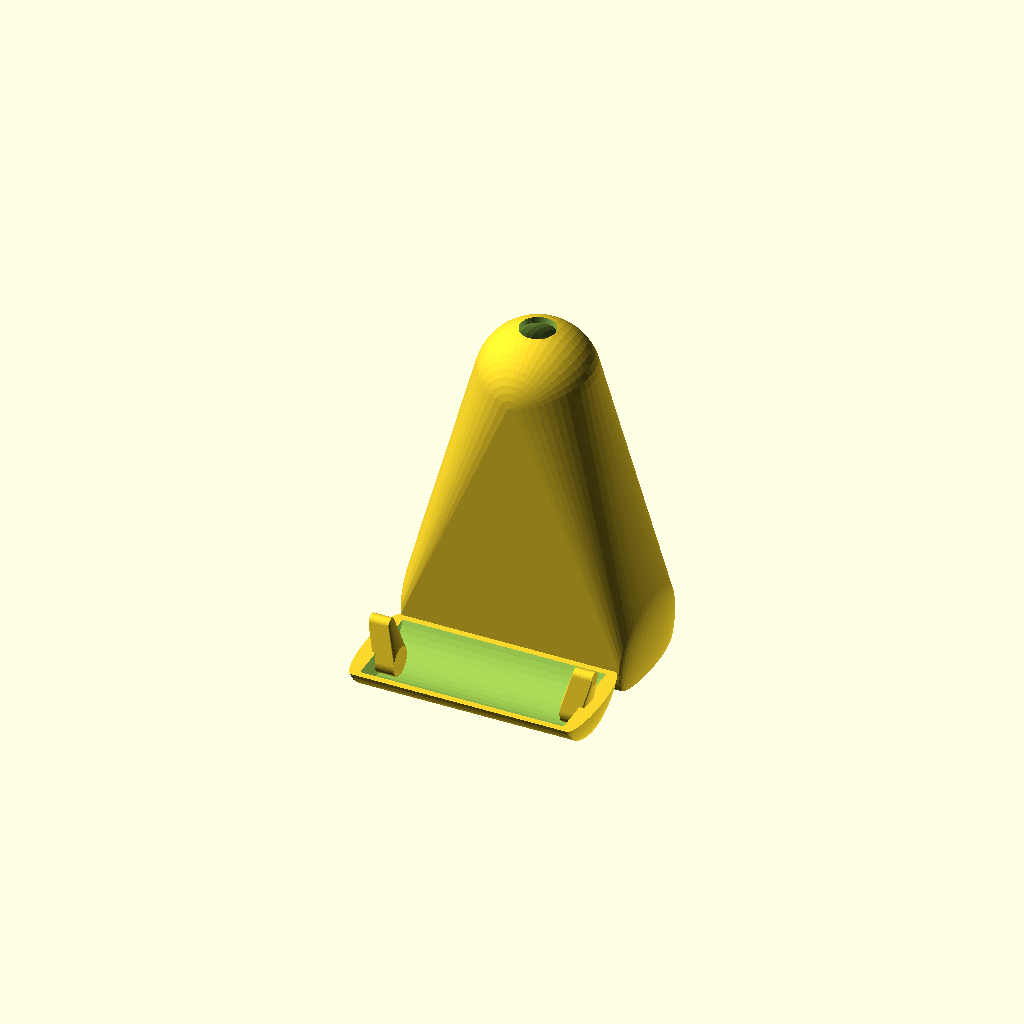
Cell 1: rendered with the file's own defaults.
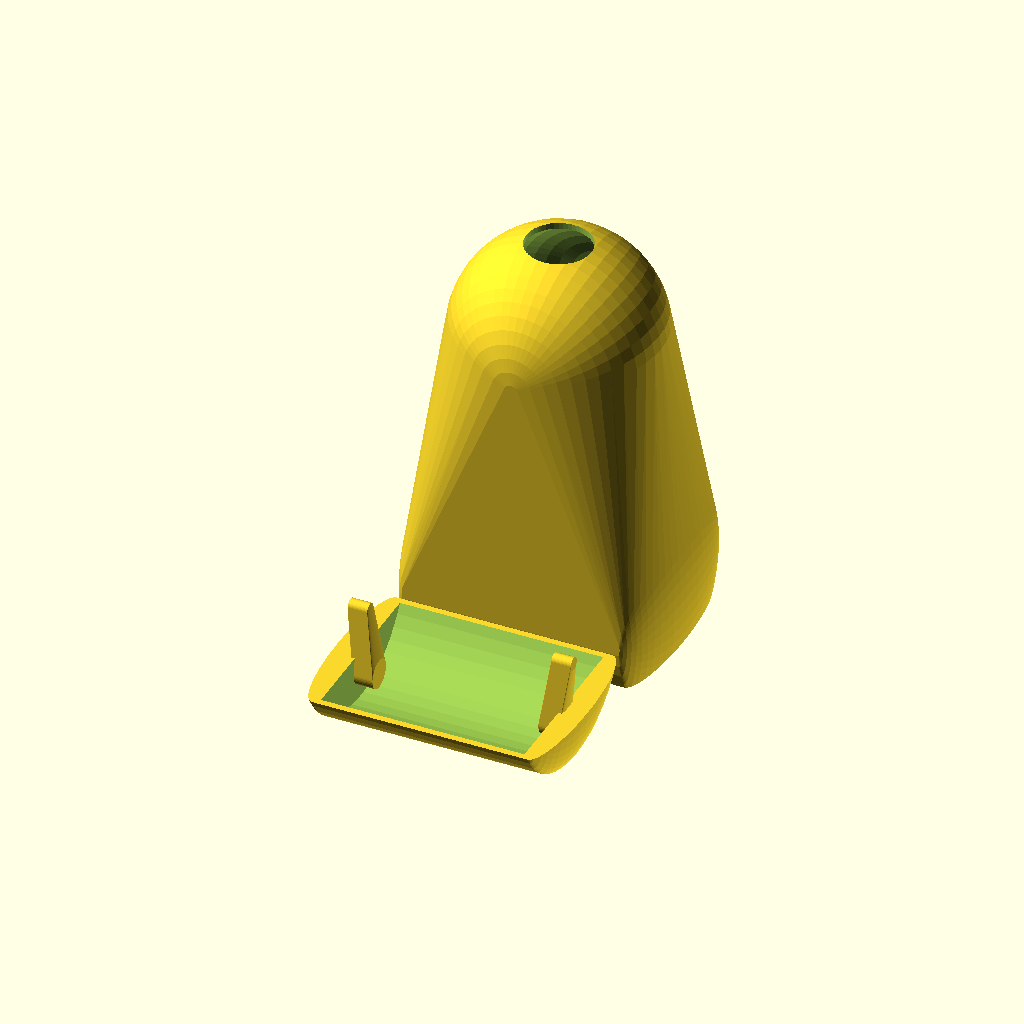
Cell 2 — dg set to 50, the other parameters unchanged.
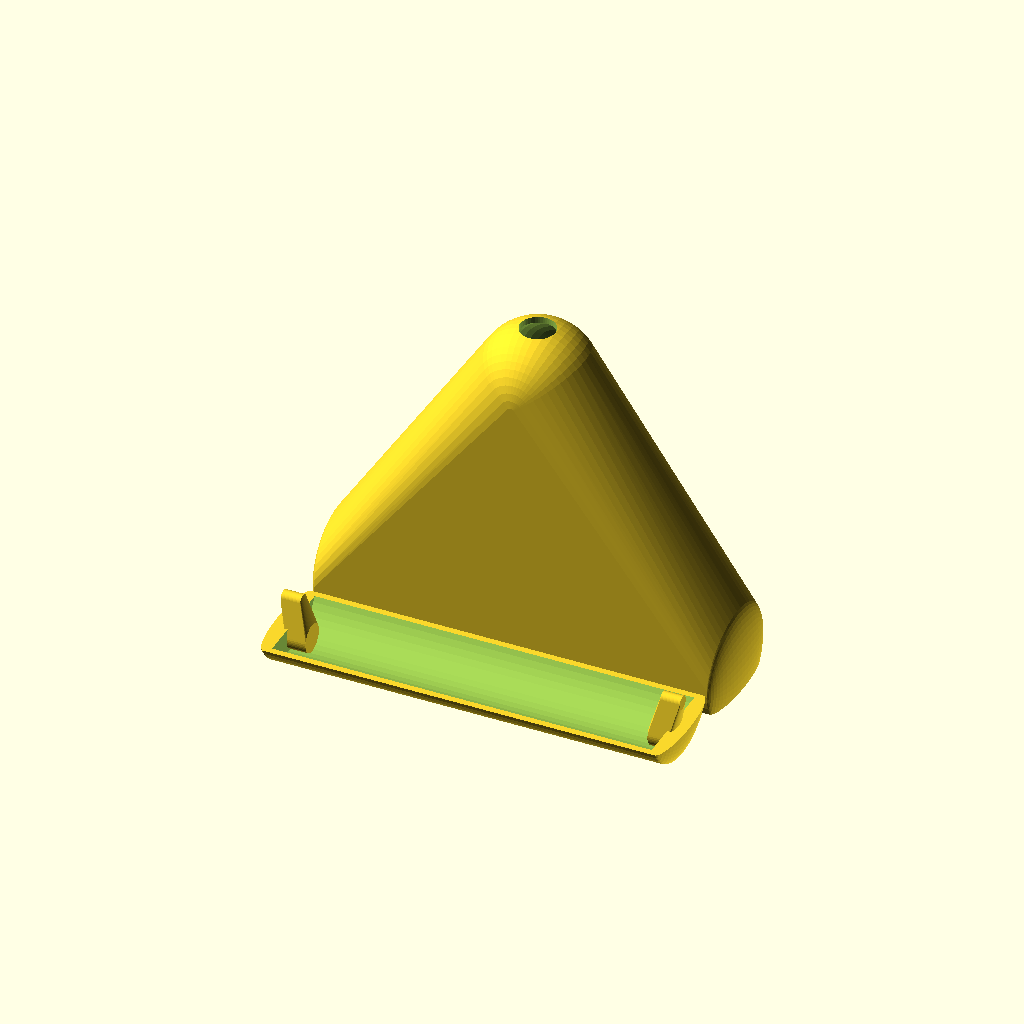
Cell 3 — bg set to 100, the other parameters unchanged.
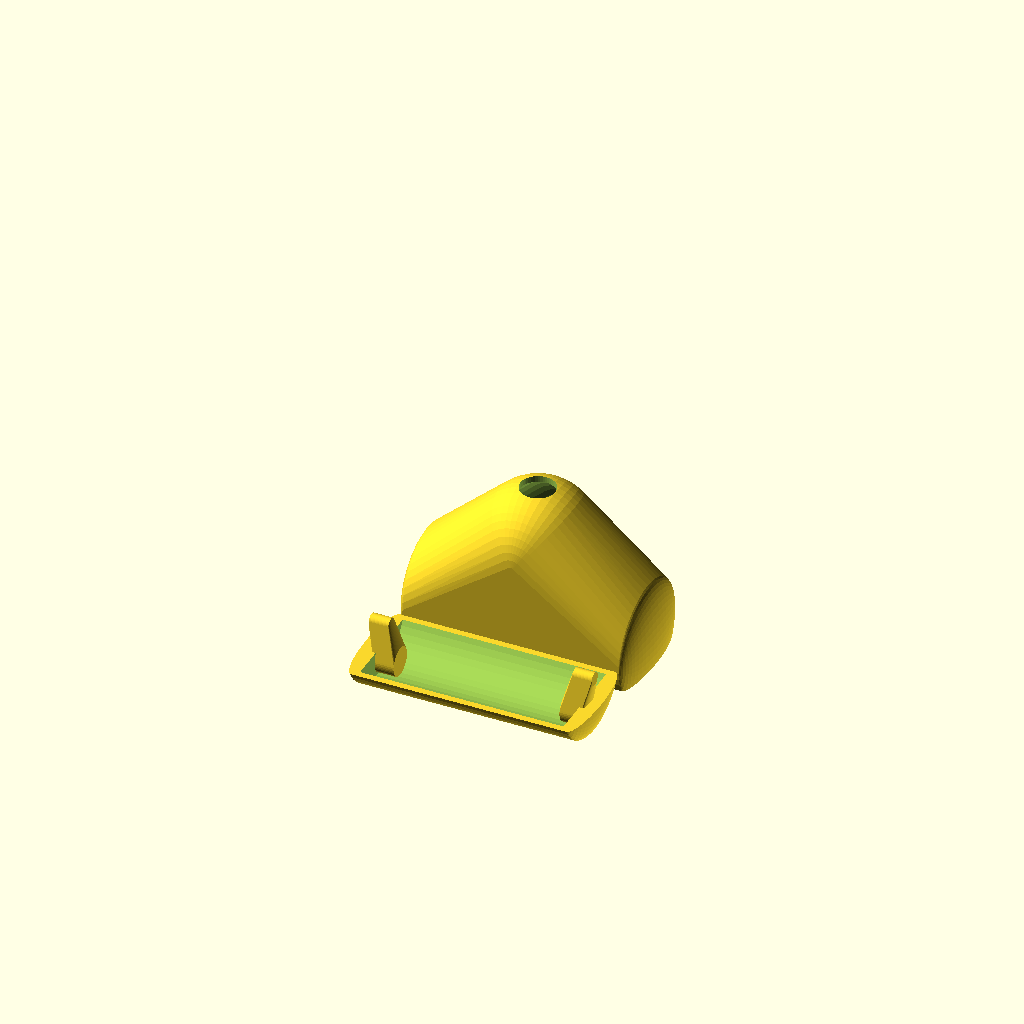
Cell 4 — lks set to 20, the other parameters unchanged.
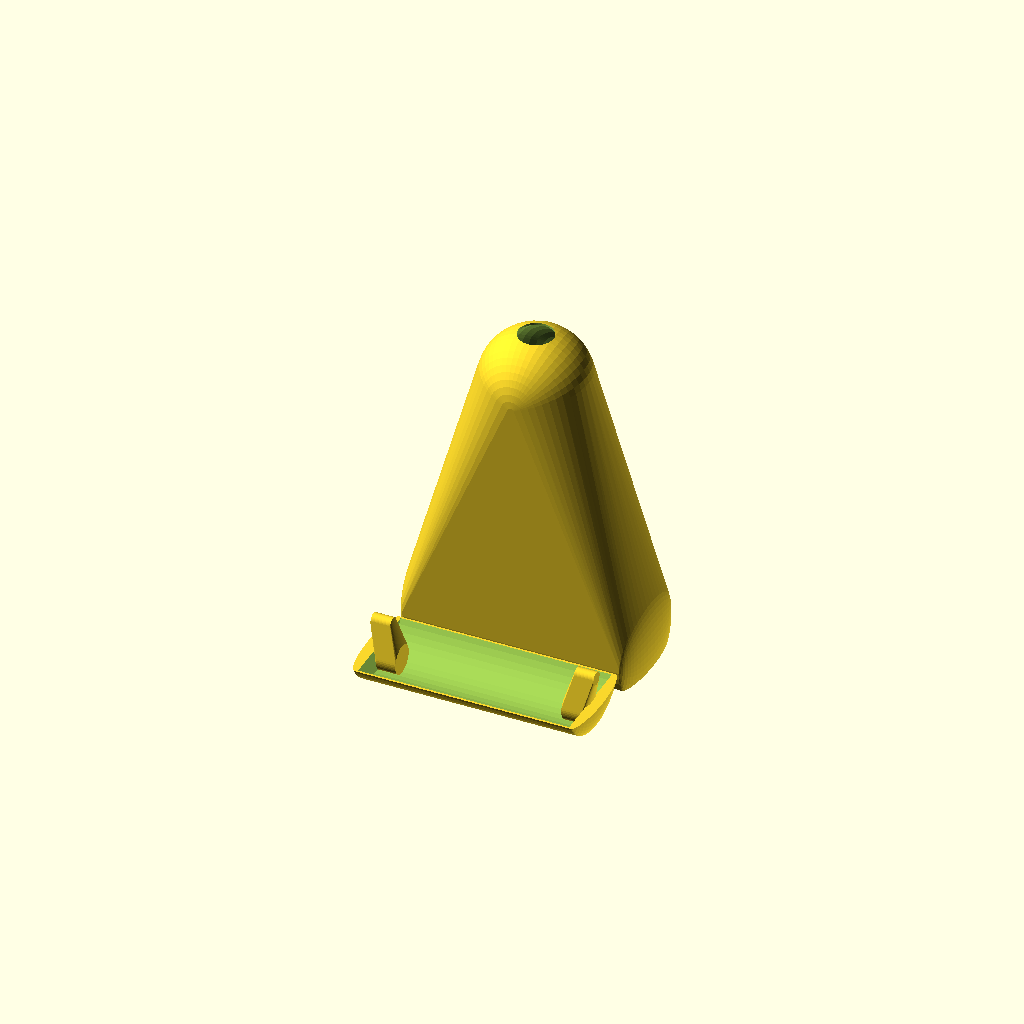
Cell 5 — ws set to 0.5, the other parameters unchanged.
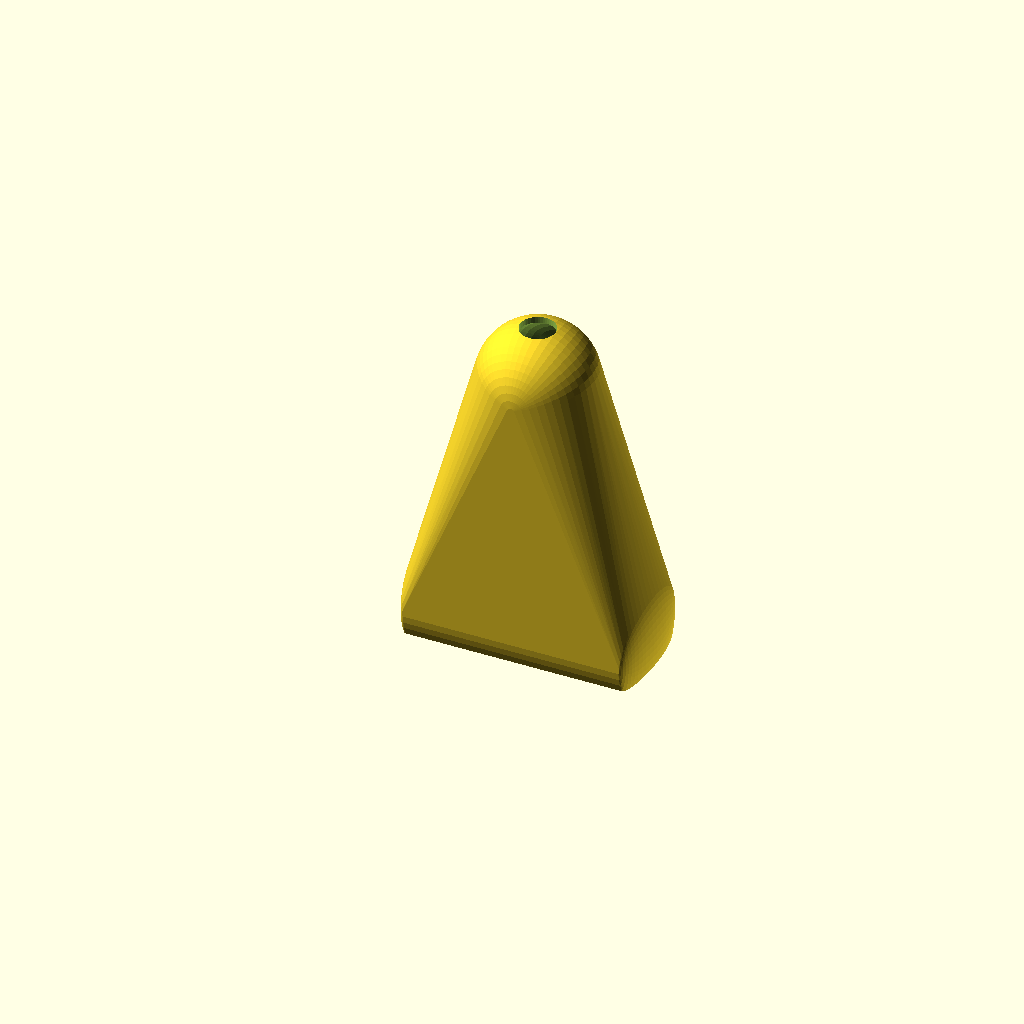
Cell 6 — part set to 1, the other parameters unchanged.
All cells are drawn from one camera (rotation 55°, 0°, 25°, orthographic, colour scheme Cornfield), so only the parameter changes between them.
The OpenSCAD source (inputs/thingiverse/thing-3325318/files/Case_Vigorun_Y3.scad):
// -----------------------------------------------------
// Case for "Vigorun Y3 Bluetooth Earbuds"
//
//  Detlev Ahlgrimm, 31.12.2018
// -----------------------------------------------------

// diameter
dg=27;        // [20:50]

// width
bg=55;        // [20:100]

// length (+dg)
lks=65;       // [20:100]

// wall thickness
ws=1.5;       // [0.5:0.01:2]

// what to render
part=0;       // [0:body+cover, 1:body, 2:cover, 3:debug]

/* [Hidden] */
$fn=50;

// -----------------------------------------------------
//
// -----------------------------------------------------
module MainBody() {
  difference() {
    hull() {                                                            // der aeussere Koerper
      translate([-bg/2, 0, 0]) scale([0.2, 1, 1]) sphere(d=dg+2*ws);
      translate([ bg/2, 0, 0]) scale([0.2, 1, 1]) sphere(d=dg+2*ws);
      translate([0, -lks, 0]) sphere(d=dg+2*ws);
    }
    hull() {                                                            // innen aushoehlen
      translate([-bg/2+ws, 0, 0]) rotate([0, 90, 0]) cylinder(d=dg, h=bg-2*ws);
      translate([0, -lks, 0]) sphere(d=dg);
    }
    translate([-bg, dg/4, -dg]) cube([2*bg, dg, 2*dg]);                 // unten aufmachen bzw. Platz fuer Deckel
    translate([0, -lks, 0]) rotate([90, 0, 0]) cylinder(d=dg/3, h=dg);  // oberes Loch

    for(s=[0, 1]) mirror([s, 0, 0]) hull() {                            // Einrasterung fuer den Deckel
      translate([-bg/2-1, 0, 0]) rotate([0, 90, 0]) cylinder(d=4, h=3);
      translate([-bg/2+1, dg/3+ws/2, 0]) rotate([0, 90, 0]) cylinder(d=8, h=1);
    }
    //translate([-100, -100, 0]) cube([200, 200, 20]);    // debug
  }
}


// -----------------------------------------------------
//
// -----------------------------------------------------
module Cover() {
  intersection() {
    difference() {
      hull() {                                                          // der aeussere Koerper
        translate([-bg/2, 0, 0]) scale([0.2, 1, 1]) sphere(d=dg+2*ws);
        translate([ bg/2, 0, 0]) scale([0.2, 1, 1]) sphere(d=dg+2*ws);
      }
      translate([-bg/2+ws, 0, 0]) rotate([0, 90, 0]) cylinder(d=dg, h=bg-2*ws); // innen aushoehlen
      translate([-bg/2-2, dg/2+ws/2, -dg/2]) cube([bg+4, 5, dg]);
    }
    translate([-bg, dg/4, -dg/2]) cube([2*bg, dg, dg]);                 // nur den Deckel auswaehlen
  }
  difference() {
    for(s=[0, 1]) mirror([s, 0, 0]) hull() {                            // Einrasterung zufuegen
      translate([-bg/2-1, 0, 0]) rotate([0, 90, 0]) cylinder(d=4-0.6, h=5);
      translate([-bg/2+1.3, dg/3+ws/2, 0]) rotate([0, 90, 0]) cylinder(d=8-0.6, h=5);
    }
    translate([-bg, dg/2, -dg/2]) cube([2*bg, dg, dg]);                 // moegl. Ueberstaende wegschneiden
  }
}


if(part==0) {
  rotate([-90, 0, 0]) translate([0, -dg/4, (dg+2*ws)/2]) MainBody();
  translate([0, -dg-2*ws, 0]) rotate([-90, 0, 0]) translate([0, -dg/2-ws/2, (dg+2*ws)/2]) Cover();
} else if(part==1) {
  rotate([-90, 0, 0]) translate([0, -dg/4, (dg+2*ws)/2]) MainBody();
} else if(part==2) {
  translate([0, -dg-2*ws, 0]) rotate([-90, 0, 0]) translate([0, -dg/2-ws/2, (dg+2*ws)/2]) Cover();
} else if(part==3) {
  difference() {
    union() {
      MainBody();
      translate([0, 0.1, 0]) Cover();
    }
    translate([-bg, -lks-dg/2-ws, 0]) cube([2*bg, lks+dg+2*ws, dg/2+ws]);
  }
}
Parameter table extracted from the source (name, type, default, range or options):
dg: number, default 27, range 20 to 50
bg: number, default 55, range 20 to 100
lks: number, default 65, range 20 to 100
ws: number, default 1.5, range 0.5 to 2, step 0.01
part: number, default 0, options 0, 1, 2, 3
